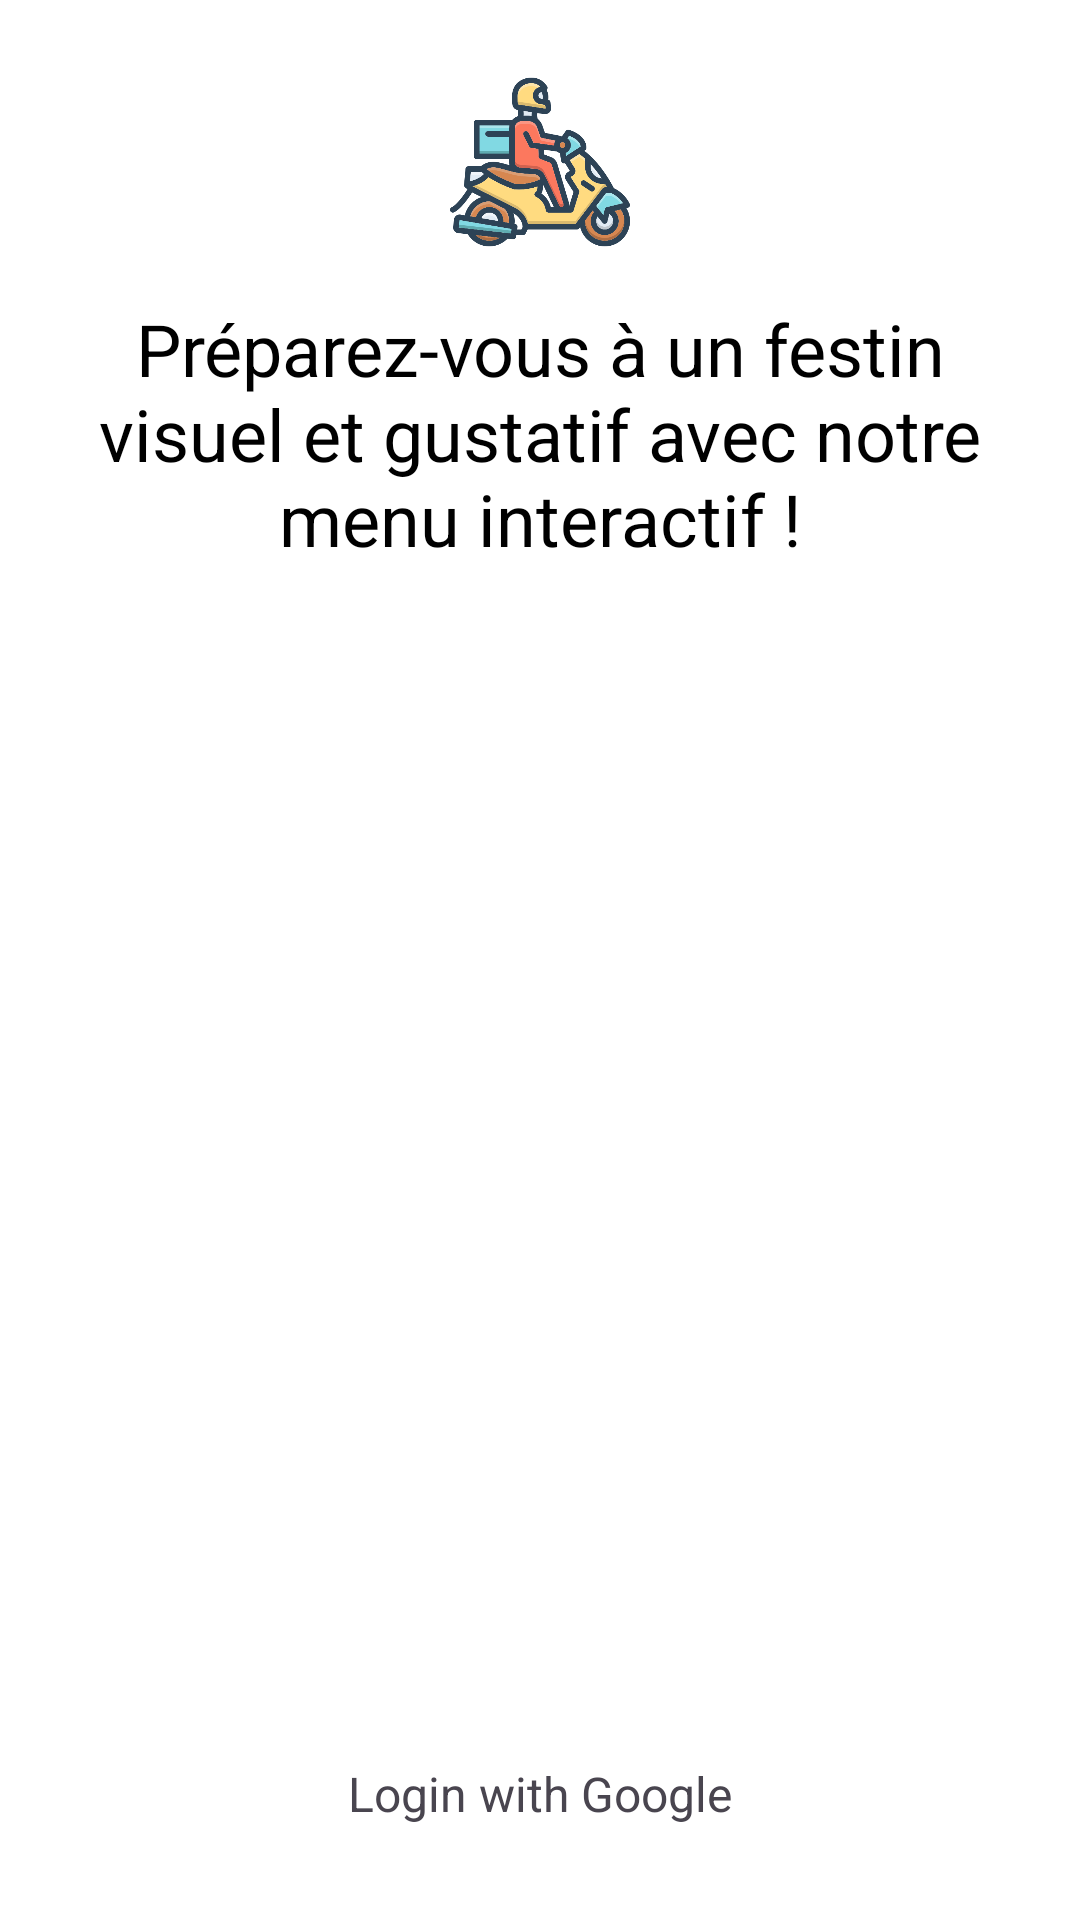

Produce the Android XML layout that renders to this screen, including the resource entries it uses.
<!-- AndroidManifest.xml: application theme Theme.FastFoodDeliveryApp -->
<!-- res/layout/activity_welcome.xml -->
<LinearLayout xmlns:android="http://schemas.android.com/apk/res/android"
    android:layout_width="match_parent"
    android:layout_height="match_parent"
    android:orientation="vertical"
    android:padding="24dp"
    android:gravity="center_horizontal"
    android:background="#FFFFFF">

    
    <ImageView
        android:id="@+id/logoImage"
        android:layout_width="60dp"
        android:layout_height="60dp"
        android:src="@drawable/logo"
        android:layout_gravity="center"
        android:contentDescription="Logo" />

    
    <TextView
        android:id="@+id/welcomeText"
        android:layout_width="wrap_content"
        android:layout_height="wrap_content"
        android:text="Préparez-vous à un festin visuel et gustatif avec notre menu interactif !"
        android:textSize="24sp"
        android:textColor="#000000"
        android:textAlignment="center"
        android:layout_marginTop="16dp" />

    
    <ImageView
        android:id="@+id/welcomeImage"
        android:layout_width="match_parent"
        android:layout_height="350dp"
        android:layout_marginTop="24dp"
        android:scaleType="centerCrop"
        android:src="@drawable/pizza"
        android:contentDescription="Welcome Image" />

    
    <TextView
        android:id="@+id/loginWithGoogle"
        android:layout_width="wrap_content"
        android:layout_height="wrap_content"
        android:text="Login with Google"
        android:layout_marginTop="24dp"
        android:textSize="16sp" />

    
    <Button
        android:id="@+id/loginButton"
        android:layout_width="match_parent"
        android:layout_height="wrap_content"
        android:text="se connecter"
        android:backgroundTint="#f36117"
        android:layout_marginTop="16dp" />

    
    <TextView
        android:id="@+id/signupText"
        android:layout_width="wrap_content"
        android:layout_height="wrap_content"
        android:text="Sign Up"
        android:textColor="#f36117"
        android:layout_marginTop="12dp"
        android:textSize="16sp" />

</LinearLayout>
<!-- resources referenced by this layout -->
<resources>
  <!-- drawable logo: png bitmap (drawable, 67913 bytes) -->
  <style name="Theme.FastFoodDeliveryApp" parent="Base.Theme.FastFoodDeliveryApp" />
  <style name="Base.Theme.FastFoodDeliveryApp" parent="Theme.Material3.DayNight.NoActionBar">
          
          
      </style>
</resources>
